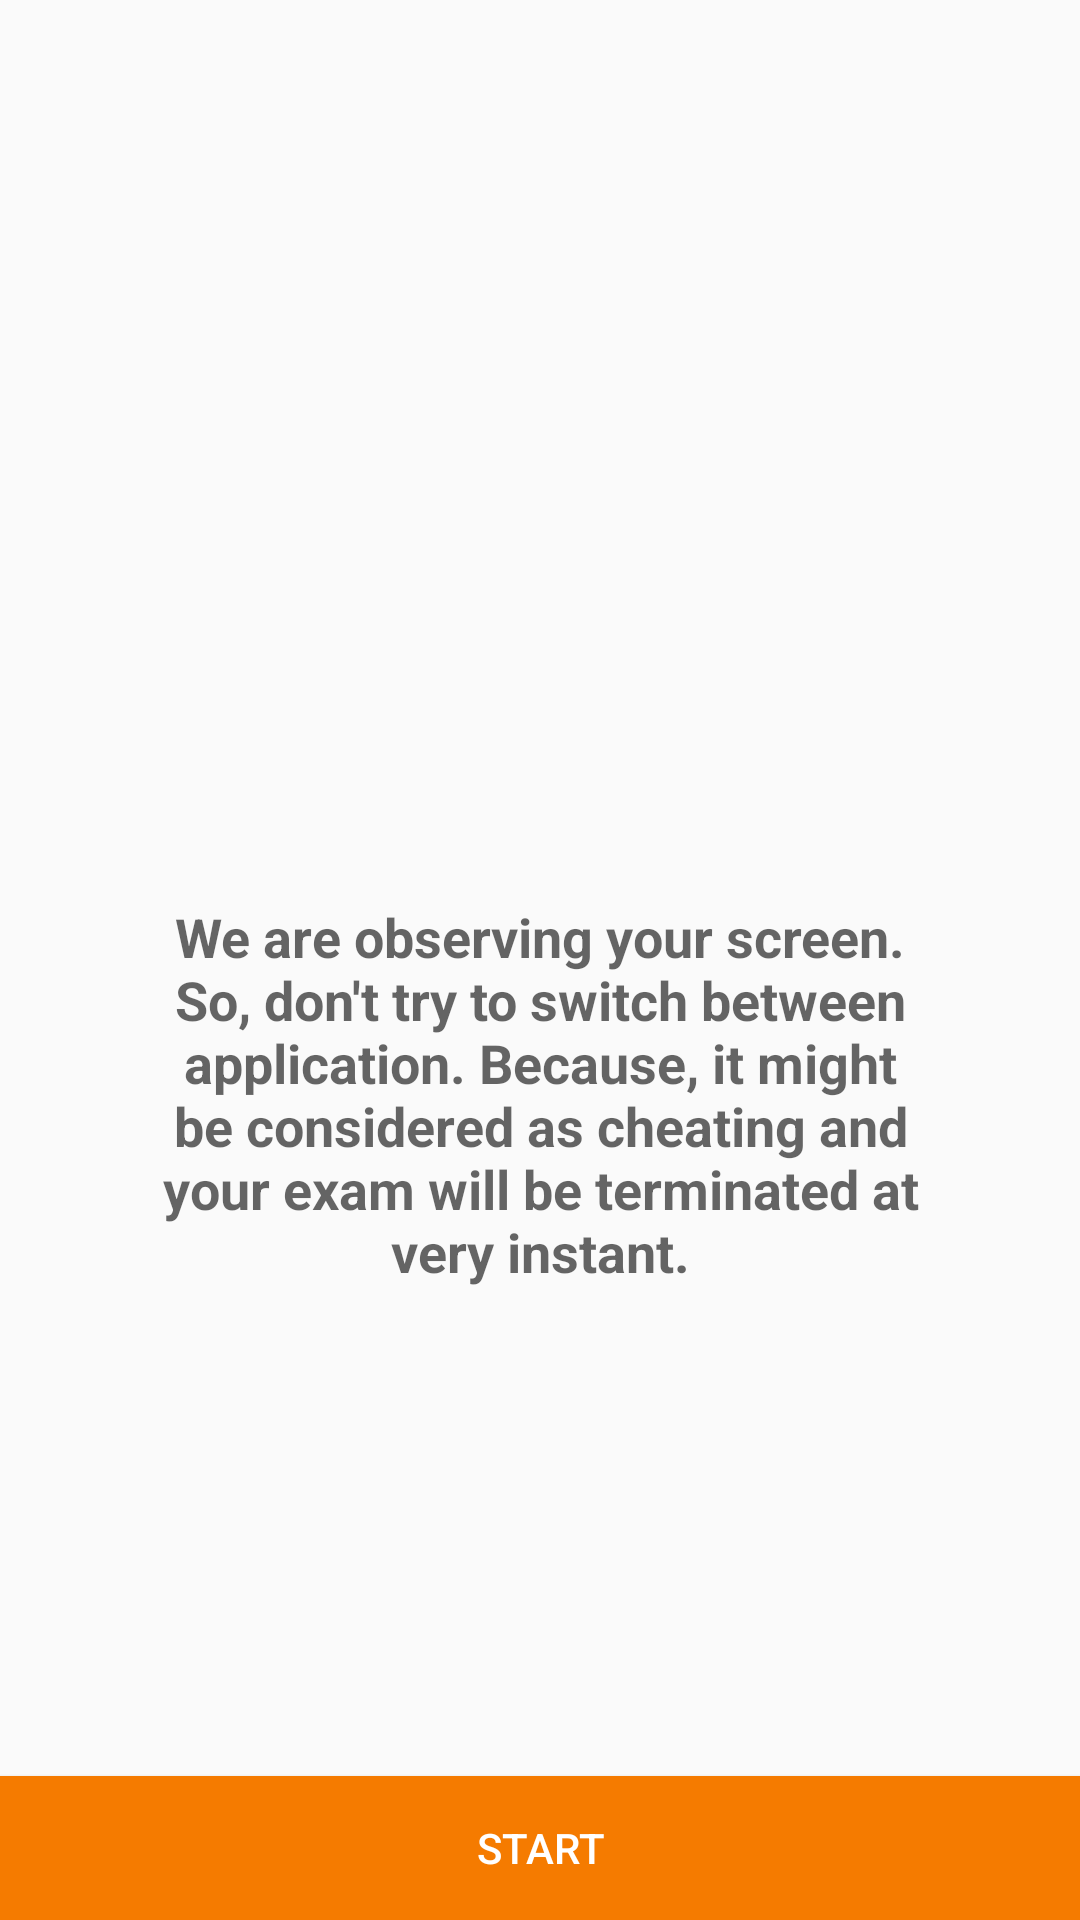

This screen was rendered from an Android layout file. Write that file and the resources it references.
<!-- AndroidManifest.xml: application theme AppTheme -->
<!-- res/layout/dialog_camera.xml -->
<?xml version="1.0" encoding="utf-8"?>
<RelativeLayout
    xmlns:android="http://schemas.android.com/apk/res/android"
    android:orientation="vertical"
    android:layout_width="match_parent"
    android:layout_height="match_parent">

   <LinearLayout
       android:layout_width="match_parent"
       android:layout_height="wrap_content"
       android:orientation="vertical">

       <ImageView
           android:layout_width="150dp"
           android:layout_height="150dp"
           android:layout_gravity="center_horizontal"
           android:layout_marginTop="100dp"
           android:src="@drawable/ic_camera"/>

       <TextView
           android:layout_width="match_parent"
           android:layout_height="wrap_content"
           android:layout_margin="50dp"
           android:text="We are observing your screen. So, don't try to switch between application. Because, it might be considered as cheating and your exam will be terminated at very instant."
           android:gravity="center"
           android:textAppearance="@style/TextAppearance.AppCompat.Medium"
           android:textStyle="bold"/>

   </LinearLayout>

    <Button
        android:id="@+id/submit"
        android:layout_width="match_parent"
        android:layout_height="wrap_content"
        android:text="Start"
        android:background="@color/colorPrimaryDark"
        android:textColor="@color/white"
        android:layout_alignParentBottom="true"/>

</RelativeLayout>
<!-- resources referenced by this layout -->
<resources>
  <color name="colorPrimaryDark">#F57B00</color>
  <color name="white">#FFF</color>
  <style name="AppTheme" parent="Theme.AppCompat.Light.DarkActionBar">
          
          <item name="colorPrimary">@color/colorPrimary</item>
          <item name="colorPrimaryDark">@color/colorPrimaryDark</item>
          <item name="colorAccent">@color/colorAccent</item>
          <item name="windowActionBar">false</item>
          <item name="windowNoTitle">true</item>
  
          <item name="drawerArrowStyle">@style/DrawerArrowStyle</item>
      </style>
  <color name="colorPrimary">#F57B00</color>
  <color name="colorAccent">#F57B00</color>
  <style name="DrawerArrowStyle" parent="Widget.AppCompat.DrawerArrowToggle">
          <item name="color">@color/colorPrimaryDark</item>
      </style>
</resources>
